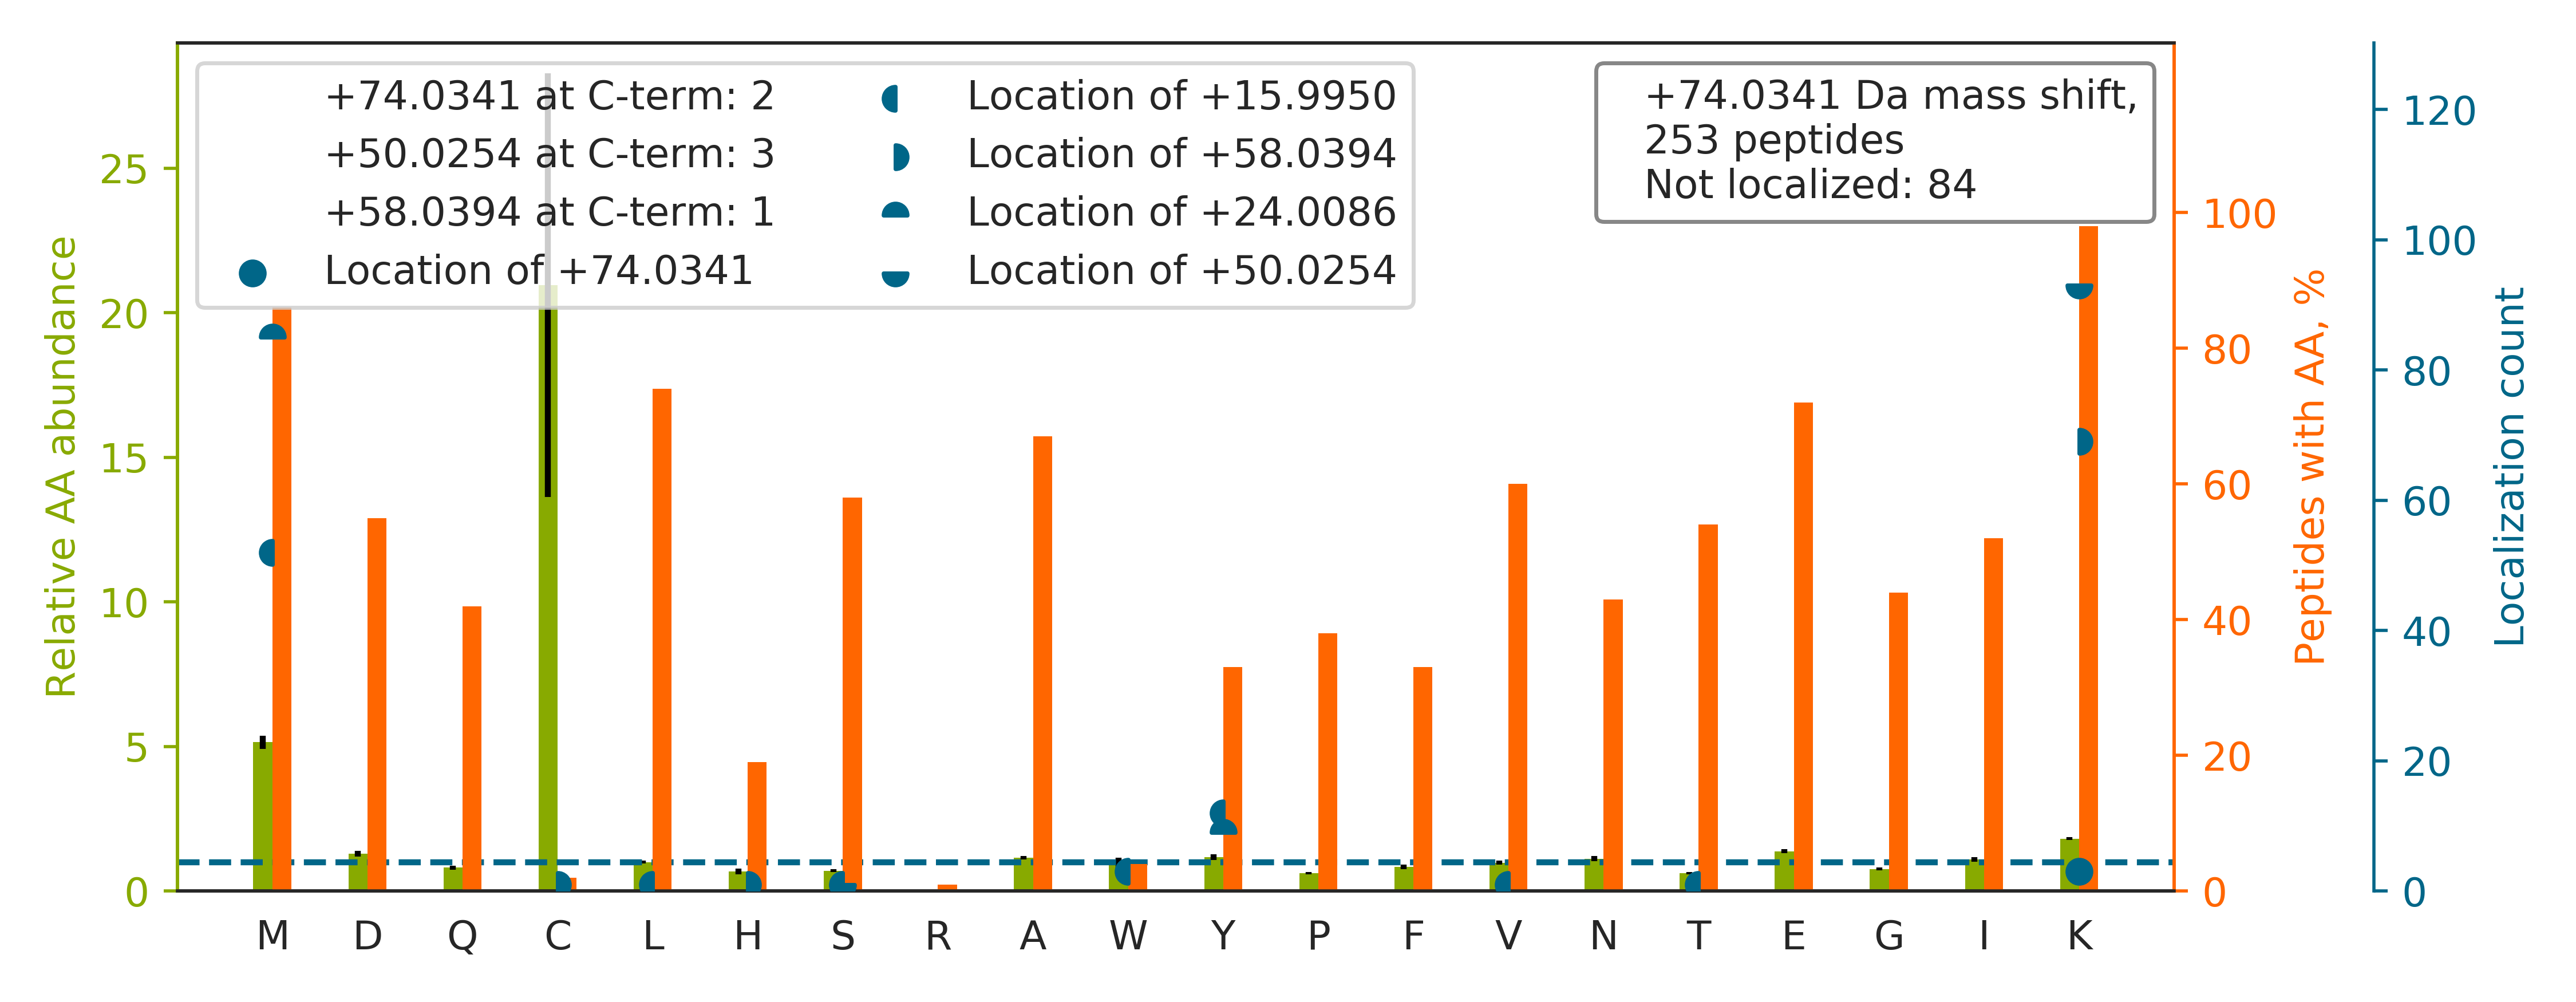

Source data for this figure (header and first rows):
top isoform	localization score	spectrum
AIGSASEGAQSSLQEVYHK[+50]SM[+24]TLK	0.9398	20160929_QE1_nlc1_BTW_SA_hs_HELA_S_Exp3_…
AQHEDQVEQY[+16]K[+58]K	0.8906	20160929_QE1_nlc1_BTW_SA_hs_HELA_S_Exp3_…
GGPGSAVSPYPTFNPSSDVAALHK[+50]AIM[+24]VK	1	20160929_QE1_nlc1_BTW_SA_hs_HELA_S_Exp3_…
SSSHFNPDPDAETLYK[+50]AM[+24]K	0.9243	20160929_QE1_nlc1_BTW_SA_hs_HELA_S_Exp3_…
VLVEPDAGAGVAVM[+16]K[+58]FK	0.9341	20160929_QE1_nlc1_BTW_SA_hs_HELA_S_Exp3_…
TFAPEEISAMVLTK[+50]M[+24]K	0.1739	20160929_QE1_nlc1_BTW_SA_hs_HELA_S_Exp3_…
APGFAHLAGLDK[+50]M[+24]SK	0.9922	20160929_QE1_nlc1_BTW_SA_hs_HELA_S_Exp3_…
TPAQYDASELK[+50]ASM[+24]K	0.9947	20160929_QE1_nlc1_BTW_SA_hs_HELA_S_Exp3_…
GISEETTTGVHNLYKMMANGILK		20160929_QE1_nlc1_BTW_SA_hs_HELA_S_Exp3_…
SFYPEEVSSMVLTK[+50]M[+24]K	0.9338	20160929_QE1_nlc1_BTW_SA_hs_HELA_S_Exp3_…
AEASSGDHPTDTEMKEEQK		20160929_QE1_nlc1_BTW_SA_hs_HELA_S_Exp3_…
YAPTEAQLNAVDALIDSMSLAKK		20160929_QE1_nlc1_BTW_SA_hs_HELA_S_Exp3_…
ILGSGISSSSVLHGMVFKK		20160929_QE1_nlc1_BTW_SA_hs_HELA_S_Exp3_…
YDYEEVEAEGANK[+50]MM[+24]K	0.9214	20160929_QE1_nlc1_BTW_SA_hs_HELA_S_Exp3_…
ILALLDALSTVHSQK[+50]M[+24]K	0.9459	20160929_QE1_nlc1_BTW_SA_hs_HELA_S_Exp3_…
TCFSPNRVIGLSSDLQQVGGASAR		20160929_QE1_nlc1_BTW_SA_hs_HELA_S_Exp3_…
AFDSGIIPMEFVNK[+50]M[+24]K	0.04037	20160929_QE1_nlc1_BTW_SA_hs_HELA_S_Exp3_…
GGGNQVSLLNVVM[+16]DLK[+58]K	0.8907	20160929_QE1_nlc1_BTW_SA_hs_HELA_S_Exp3_…
LEDLSESIVNDFAYMKK		20160929_QE1_nlc1_BTW_SA_hs_HELA_S_Exp3_…
VIDLPGGGAAFVMEHLK[+50]M[+24]K	0.9189	20160929_QE1_nlc1_BTW_SA_hs_HELA_S_Exp3_…
VIISAPSADAPMFVMGVNHEKYDNSLK		20160929_QE1_nlc1_BTW_SA_hs_HELA_S_Exp3_…
DLPEHAVLK[+50]M[+24]K	0.9138	20160929_QE1_nlc1_BTW_SA_hs_HELA_S_Exp3_…
TFFPEEISSMVLTK[+50]M[+24]K	0.8763	20160929_QE1_nlc1_BTW_SA_hs_HELA_S_Exp3_…
SIAPSIFGGTDM[+16]K[+58]K	0.9293	20160929_QE1_nlc1_BTW_SA_hs_HELA_S_Exp3_…
TAMNVNEIFMAIAKK		20160929_QE1_nlc1_BTW_SA_hs_HELA_S_Exp3_…
NSVTPDMMEEMYKK		20160929_QE1_nlc1_BTW_SA_hs_HELA_S_Exp3_…
TPELNLDQFHDK[+50]TPYTIM[+24]FGPDK	0.9996	20160929_QE1_nlc1_BTW_SA_hs_HELA_S_Exp3_…
SDAGLESDTAMKK		20160929_QE1_nlc1_BTW_SA_hs_HELA_S_Exp3_…
DNNGVIGLLEPM[+16]K[+58]K	0.901	20160929_QE1_nlc1_BTW_SA_hs_HELA_S_Exp3_…
EENMDTSNTSISK[+50]M[+24]K	0.9141	20160929_QE1_nlc1_BTW_SA_hs_HELA_S_Exp3_…
AFYPEEISSMVLTK[+50]M[+24]K	0.9324	20160929_QE1_nlc1_BTW_SA_hs_HELA_S_Exp3_…
YLMEEDEDAYKK		20160929_QE1_nlc1_BTW_SA_hs_HELA_S_Exp3_…
HAAATMKFLS[+16]SGK[+58]	0.8441	20160929_QE1_nlc1_BTW_SA_hs_HELA_S_Exp3_…
VVGAQSLK[+50]EM[+24]VSK	0.9873	20160929_QE1_nlc1_BTW_SA_hs_HELA_S_Exp3_…
FQLSNSGPNSTIK[+50]M[+24]K	0.898	20160929_QE1_nlc1_BTW_SA_hs_HELA_S_Exp3_…
VSASPLLYTLIEK[+50]TM[+24]QNVK	0.8979	20160929_QE1_nlc1_BTW_SA_hs_HELA_S_Exp3_…
IDFVGELNDK[+50]M[+24]K	0.01962	20160929_QE1_nlc1_BTW_SA_hs_HELA_S_Exp3_…
YQGDGIVEDEEETMENNEEKK		20160929_QE1_nlc1_BTW_SA_hs_HELA_S_Exp3_…
AQTAHIVLEDGTK[+50]M[+24]K	0.8961	20160929_QE1_nlc1_BTW_SA_hs_HELA_S_Exp3_…
NVLLDPQLVPGGGASEMAVAHALTEKSK		20160929_QE1_nlc1_BTW_SA_hs_HELA_S_Exp3_…
EITALAPSTM[+24]KIK[+50]	0.005067	20160929_QE1_nlc1_BTW_SA_hs_HELA_S_Exp3_…
VDFTEEEINNMKTELEK		20160929_QE1_nlc1_BTW_SA_hs_HELA_S_Exp3_…
APGFAQMLKEGAK		20160929_QE1_nlc1_BTW_SA_hs_HELA_S_Exp3_…
DVQELLTQYTK[+50]FAQM[+24]VK	0.9989	20160929_QE1_nlc1_BTW_SA_hs_HELA_S_Exp3_…
QIATLHAQVADM[+16]K[+58]K	0.912	20160929_QE1_nlc1_BTW_SA_hs_HELA_S_Exp3_…
DEQSAVSM[+16]LK[+58]K	0.8922	20160929_QE1_nlc1_BTW_SA_hs_HELA_S_Exp3_…
LYSPSQIGAFVLMK[+50]M[+24]K	0.04313	20160929_QE1_nlc1_BTW_SA_hs_HELA_S_Exp3_…
SPDSATVSGYDIMKSK		20160929_QE1_nlc1_BTW_SA_hs_HELA_S_Exp3_…
TSLSALTQLMKK		20160929_QE1_nlc1_BTW_SA_hs_HELA_S_Exp3_…
TVYGGGC[+58]SEM[+16]LMAHAVTQLANRTPGK	0.9532	20160929_QE1_nlc1_BTW_SA_hs_HELA_S_Exp3_…
TVYGGGCSEMLMAHAVTQLANR		20160929_QE1_nlc1_BTW_SA_hs_HELA_S_Exp3_…
YDEMVESM[+16]K[+58]K	0.06081	20160929_QE1_nlc1_BTW_SA_hs_HELA_S_Exp3_…
LHISPSNMTNQNTPEYMEKIK		20160929_QE1_nlc1_BTW_SA_hs_HELA_S_Exp3_…
FLQDTIEEM[+16]ALK[+58]NK	0.9035	20160929_QE1_nlc1_BTW_SA_hs_HELA_S_Exp3_…
DISQAYYTVY[+16]K[+58]K	0.8785	20160929_QE1_nlc1_BTW_SA_hs_HELA_S_Exp3_…
AAGSGELGVTMKGPK		20160929_QE1_nlc1_BTW_SA_hs_HELA_S_Exp3_…
TLQIFNIEMKSK		20160929_QE1_nlc1_BTW_SA_hs_HELA_S_Exp3_…
DPEGFVGHPVNAFK[+50]LM[+24]K	0.906	20160929_QE1_nlc1_BTW_SA_hs_HELA_S_Exp3_…
VIASELGSM[+16]PELK[+58]K	0.9109	20160929_QE1_nlc1_BTW_SA_hs_HELA_S_Exp3_…
ILNDDTALK[+50]EY[+24]K	0.9063	20160929_QE1_nlc1_BTW_SA_hs_HELA_S_Exp3_…
... 193 more rows
